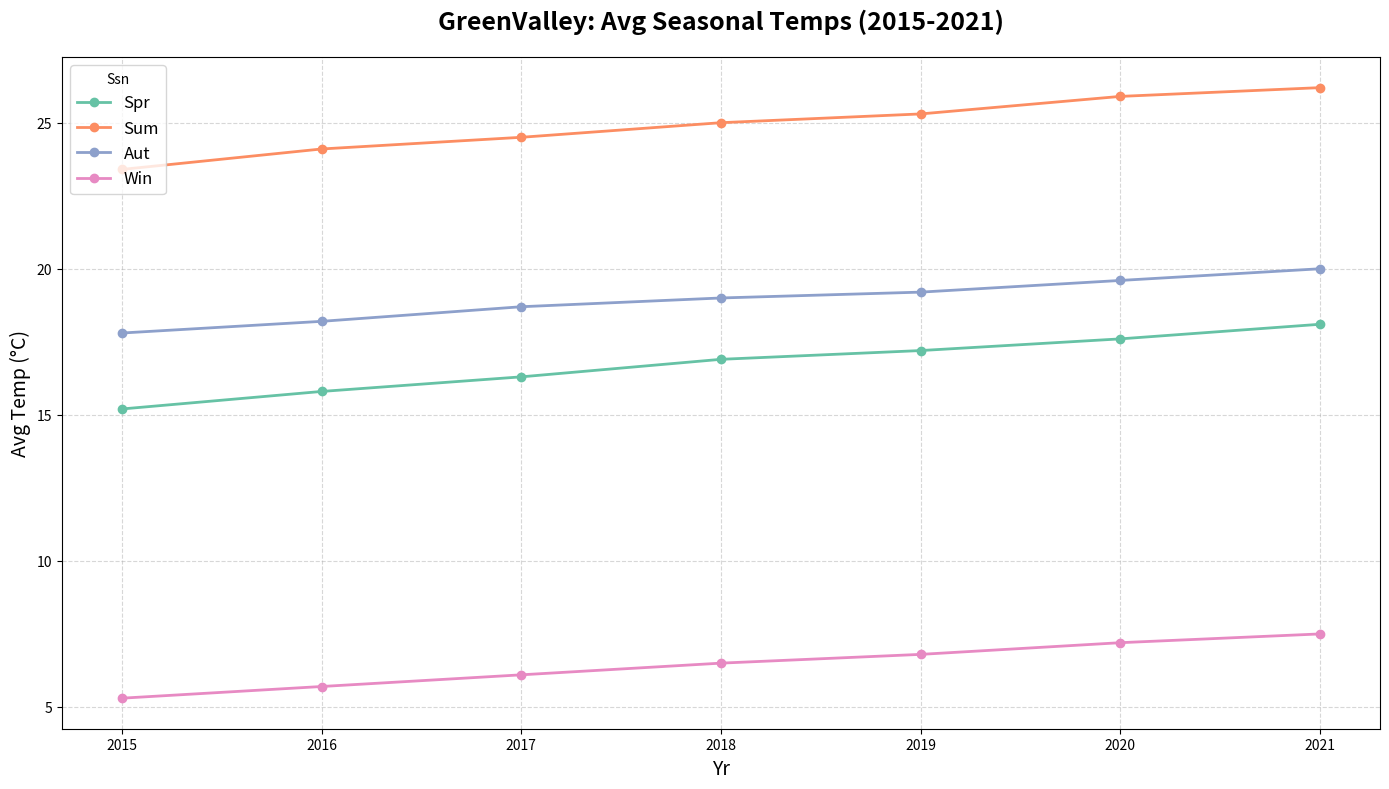

Generate this figure with matplotlib:
import matplotlib.pyplot as plt
import numpy as np

# Data: Annual average temperatures in GreenValley for each season from 2015 to 2021
years = np.array([2015, 2016, 2017, 2018, 2019, 2020, 2021])
spring_temps = np.array([15.2, 15.8, 16.3, 16.9, 17.2, 17.6, 18.1])
summer_temps = np.array([23.4, 24.1, 24.5, 25.0, 25.3, 25.9, 26.2])
autumn_temps = np.array([17.8, 18.2, 18.7, 19.0, 19.2, 19.6, 20.0])
winter_temps = np.array([5.3, 5.7, 6.1, 6.5, 6.8, 7.2, 7.5])

colors = ['#66c2a5', '#fc8d62', '#8da0cb', '#e78ac3']

plt.figure(figsize=(14, 8))

plt.plot(years, spring_temps, color=colors[0], marker='o', linestyle='-', linewidth=2, markersize=6, label='Spr')
plt.plot(years, summer_temps, color=colors[1], marker='o', linestyle='-', linewidth=2, markersize=6, label='Sum')
plt.plot(years, autumn_temps, color=colors[2], marker='o', linestyle='-', linewidth=2, markersize=6, label='Aut')
plt.plot(years, winter_temps, color=colors[3], marker='o', linestyle='-', linewidth=2, markersize=6, label='Win')

plt.title('GreenValley: Avg Seasonal Temps (2015-2021)', fontsize=18, fontweight='bold', pad=20)
plt.xlabel('Yr', fontsize=14)
plt.ylabel('Avg Temp (°C)', fontsize=14)

plt.grid(True, linestyle='--', alpha=0.5)

plt.legend(loc='upper left', title="Ssn", fontsize=12)

plt.xticks(years)

plt.tight_layout()

plt.show()
